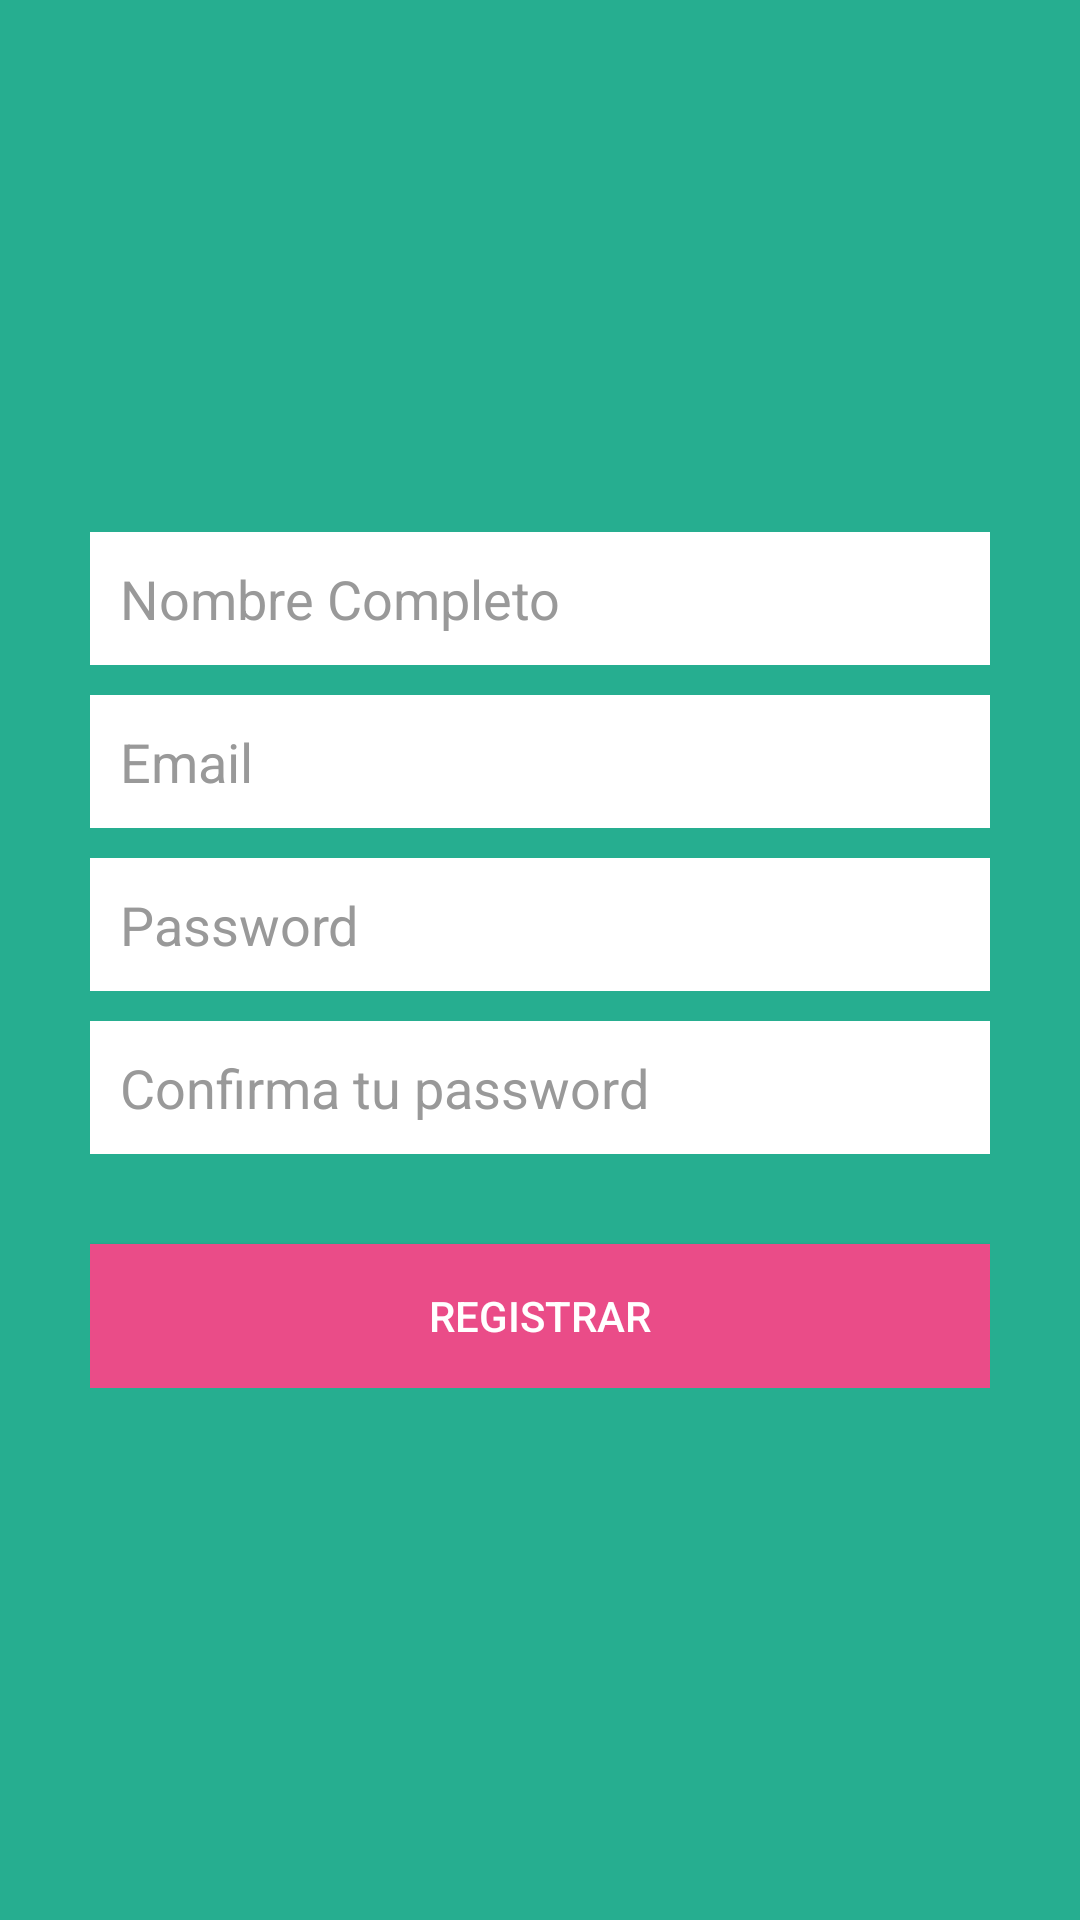

Layout XML and referenced resources for this Android screen:
<!-- AndroidManifest.xml: application theme AppTheme -->
<!-- res/layout/activity_register.xml -->
<?xml version="1.0" encoding="utf-8"?>
<LinearLayout xmlns:android="http://schemas.android.com/apk/res/android"
    android:layout_width="fill_parent"
    android:layout_height="fill_parent"
    android:gravity="center"
    android:orientation="vertical"
    android:padding="10dp" >

    <LinearLayout
        android:layout_width="fill_parent"
        android:layout_height="wrap_content"
        android:layout_gravity="center"
        android:orientation="vertical"
        android:paddingLeft="20dp"
        android:paddingRight="20dp" >

        <EditText
            android:id="@+id/edt_register_name"
            android:layout_width="fill_parent"
            android:layout_height="wrap_content"
            android:layout_marginBottom="10dp"
            android:background="@color/white"
            android:hint="@string/hint_nombre_completo"
            android:padding="10dp"
            android:singleLine="true"
            android:inputType="textCapWords"
            android:textColor="@color/input_register"
            android:textColorHint="@color/input_login_hint"
            />

        <EditText
            android:id="@+id/edt_register_email"
            android:layout_width="fill_parent"
            android:layout_height="wrap_content"
            android:layout_marginBottom="10dp"
            android:background="@color/white"
            android:hint="@string/hint_email"
            android:inputType="textEmailAddress"
            android:padding="10dp"
            android:singleLine="true"
            android:textColor="@color/input_register"
            android:textColorHint="@color/input_login_hint"
            />

        <EditText
            android:id="@+id/edt_register_password"
            android:layout_width="fill_parent"
            android:layout_height="wrap_content"
            android:layout_marginBottom="10dp"
            android:background="@color/white"
            android:hint="@string/hint_password"
            android:inputType="textPassword"
            android:padding="10dp"
            android:singleLine="true"
            android:textColor="@color/input_register"
            android:textColorHint="@color/input_login_hint"

            />

        <EditText
            android:id="@+id/edt_register_password_2"
            android:layout_width="fill_parent"
            android:layout_height="wrap_content"
            android:layout_marginBottom="10dp"
            android:background="@color/white"
            android:hint="@string/hint_confirm_password"
            android:inputType="textPassword"
            android:padding="10dp"
            android:singleLine="true"
            android:textColor="@color/input_register"
            android:textColorHint="@color/input_login_hint"

            />



        

        <Button
            android:id="@+id/btnRegister"
            android:layout_width="fill_parent"
            android:layout_height="wrap_content"
            android:layout_marginTop="20dp"
            android:background="@drawable/button_main_selector"
            android:text="@string/text_btn_registrar"
            android:textColor="@color/white" />
        

    </LinearLayout>

</LinearLayout>
<!-- resources referenced by this layout -->
<resources>
  <color name="input_login_hint">#999999</color>
  <color name="input_register">#888888</color>
  <color name="white">#ffffff</color>
  <!-- drawable button_main_selector (drawable) -->
  <?xml version="1.0" encoding="utf-8"?>
  <selector xmlns:android="http://schemas.android.com/apk/res/android">
      <item android:drawable="@color/pressedButtonColor"
          android:state_pressed="true" />
      <item android:drawable="@color/mainButtonColor"
          android:state_focused="true" />
      <item android:drawable="@color/mainButtonColor" />
  </selector>
  <string name="hint_confirm_password">Confirma tu password</string>
  <string name="hint_email">Email</string>
  <string name="hint_nombre_completo">Nombre Completo</string>
  <string name="hint_password">Password</string>
  <string name="text_btn_registrar">Registrar</string>
  <style name="AppTheme" parent="Theme.AppCompat.Light.DarkActionBar">
          <item name="colorPrimary">@color/primary</item>
          <item name="android:windowBackground">@color/bg_login</item>
          <item name="colorPrimaryDark">@color/darkPrimary</item>
          <item name="colorAccent">@color/accent</item>
          <item name="android:textColorPrimary">@android:color/black</item>
  
      </style>
  <color name="pressedButtonColor">#f06292</color>
  <color name="mainButtonColor">#ea4c88</color>
  <color name="primary">#009688</color>
  <color name="bg_login">#26ae90</color>
  <color name="darkPrimary">#00796B</color>
  <color name="accent">#ff4081</color>
</resources>
